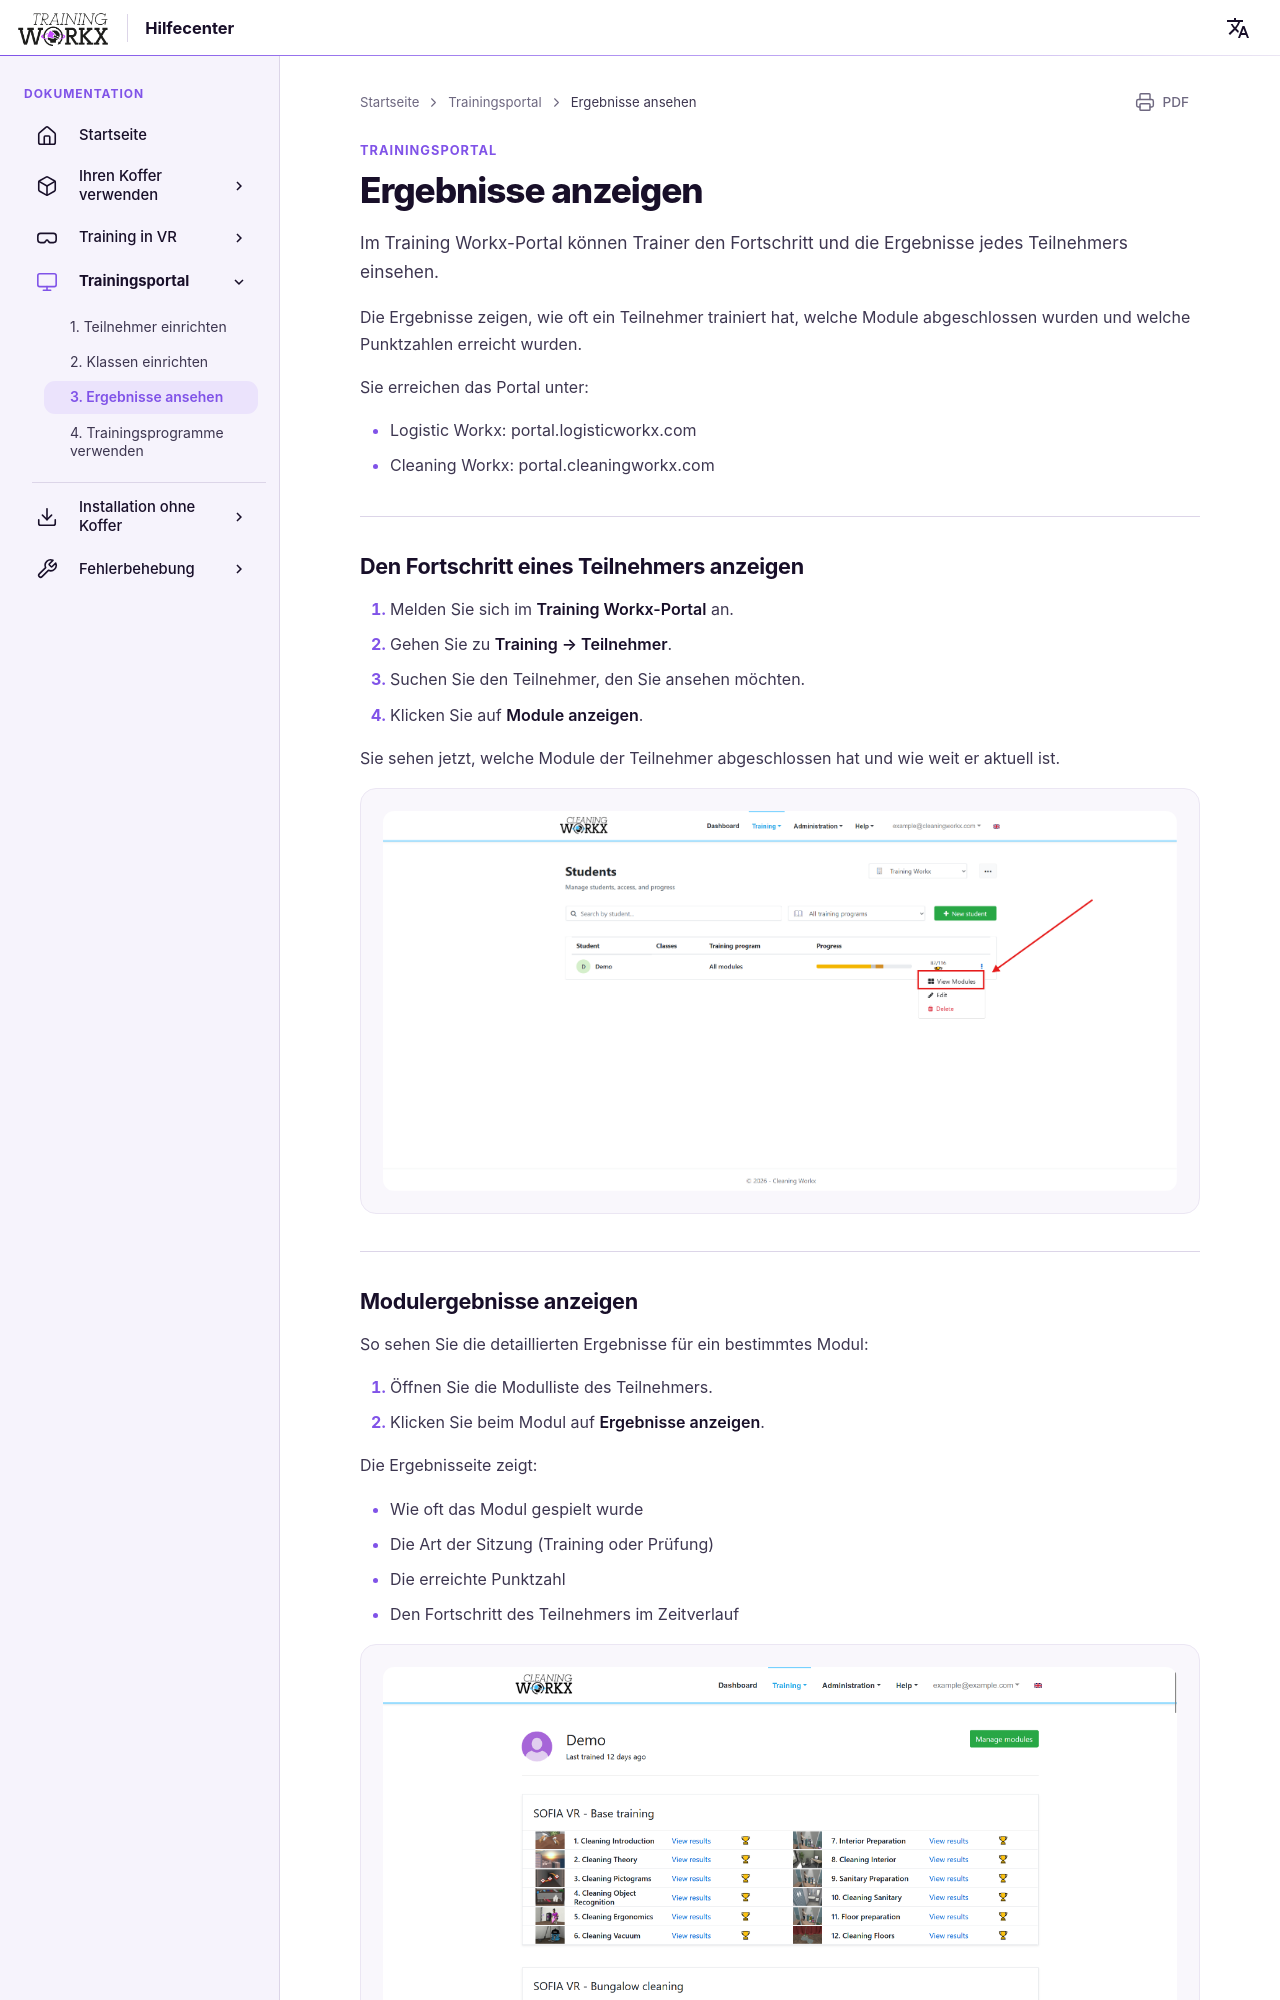

repository: LogisticWorkx/Documentation · page: de/TrainingPortal/3-viewing-results/index.html · generator: mkdocs

# Ergebnisse anzeigen

Im Training Workx-Portal können Trainer den Fortschritt und die Ergebnisse jedes Teilnehmers einsehen.

Die Ergebnisse zeigen, wie oft ein Teilnehmer trainiert hat, welche Module abgeschlossen wurden und welche Punktzahlen erreicht wurden.

Sie erreichen das Portal unter:

- Logistic Workx: portal.logisticworkx.com  
- Cleaning Workx: portal.cleaningworkx.com  

---

## Den Fortschritt eines Teilnehmers anzeigen

1. Melden Sie sich im **Training Workx-Portal** an.  
2. Gehen Sie zu **Training → Teilnehmer**.  
3. Suchen Sie den Teilnehmer, den Sie ansehen möchten.  
4. Klicken Sie auf **Module anzeigen**.  

Sie sehen jetzt, welche Module der Teilnehmer abgeschlossen hat und wie weit er aktuell ist.

![Module anzeigen](../assets/view-modules.png)

---
